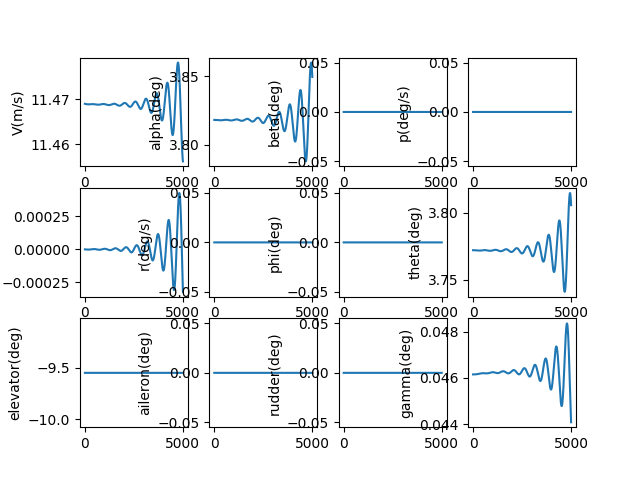

Values plotted in this chart, from the file beside it:
, V(m/s), alpha(deg), beta(deg), p(deg/s), q(deg/s), r(deg/s), phi(deg), theta(deg), elevator(deg), aileron(deg), rudder(deg), gamma(deg), pb, qc, rb, CD_act, CL_act, Cm_act, CY_act, Cr_act, Cn_act
1.0, 11.47, 3.818, 0.0, 0.0, -2.3614001023109633e-09, 0.0, 0.0, 3.772, -9.549, 0.0, 0.0, 0.04615, 0.0, -7.0930909809595855e-09, 0.0, 0.04589, -0.003063, 0.1389, 0.0, 0.0, 0.0
2.0, 11.47, 3.818, 0.0, 0.0, -4.960503683385074e-09, 0.0, 0.0, 3.772, -9.549, 0.0, 0.0, 0.04615, 0.0, -1.4900189275045438e-08, 0.0, 0.04589, -0.003063, 0.1389, 0.0, 0.0, 0.0
3.0, 11.47, 3.818, 0.0, 0.0, -7.794882558957704e-09, 0.0, 0.0, 3.772, -9.549, 0.0, 0.0, 0.04615, 0.0, -2.341400143887804e-08, 0.0, 0.04589, -0.003063, 0.1389, 0.0, 0.0, 0.0
4.0, 11.47, 3.818, 0.0, 0.0, -1.0862100395476342e-08, 0.0, 0.0, 3.772, -9.549, 0.0, 0.0, 0.04615, 0.0, -3.262720954281561e-08, 0.0, 0.04589, -0.003063, 0.1389, 0.0, 0.0, 0.0
5.0, 11.47, 3.818, 0.0, 0.0, -1.4159712691147682e-08, 0.0, 0.0, 3.772, -9.549, 0.0, 0.0, 0.04615, 0.0, -4.253247111412056e-08, 0.0, 0.04589, -0.003063, 0.1389, 0.0, 0.0, 0.0
6.0, 11.47, 3.818, 0.0, 0.0, -1.768526676318703e-08, 0.0, 0.0, 3.772, -9.549, 0.0, 0.0, 0.04615, 0.0, -5.312241909875442e-08, 0.0, 0.04589, -0.003063, 0.1389, 0.0, 0.0, 0.0
7.0, 11.47, 3.818, 0.0, 0.0, -2.1436301736539634e-08, 0.0, 0.0, 3.772, -9.549, 0.0, 0.0, 0.04615, 0.0, -6.438966182759218e-08, 0.0, 0.04589, -0.003063, 0.1389, 0.0, 0.0, 0.0
8.0, 11.47, 3.818, 0.0, 0.0, -2.5410348542084896e-08, 0.0, 0.0, 3.772, -9.549, 0.0, 0.0, 0.04615, 0.0, -7.632678301111915e-08, 0.0, 0.04589, -0.003063, 0.1389, 0.0, 0.0, 0.0
9.0, 11.47, 3.818, 0.0, 0.0, -2.9604929915031058e-08, 0.0, 0.0, 3.772, -9.549, 0.0, 0.0, 0.04615, 0.0, -8.892634173469845e-08, 0.0, 0.04589, -0.003063, 0.1389, 0.0, 0.0, 0.0
10.0, 11.47, 3.818, 0.0, 0.0, -3.401756040065887e-08, 0.0, 0.0, 3.772, -9.549, 0.0, 0.0, 0.04615, 0.0, -1.0218087247591124e-07, 0.0, 0.04589, -0.003063, 0.1389, 0.0, 0.0, 0.0
11.0, 11.47, 3.818, 0.0, 0.0, -3.8645746363737e-08, 0.0, 0.0, 3.772, -9.549, 0.0, 0.0, 0.04615, 0.0, -1.1608288513292454e-07, 0.0, 0.04589, -0.003063, 0.1389, 0.0, 0.0, 0.0
12.0, 11.47, 3.818, 0.0, 0.0, -4.3486986001390894e-08, 0.0, 0.0, 3.772, -9.549, 0.0, 0.0, 0.04615, 0.0, -1.3062486506323094e-07, 0.0, 0.04589, -0.003063, 0.1389, 0.0, 0.0, 0.0
13.0, 11.47, 3.818, 0.0, 0.0, -4.853876936340138e-08, 0.0, 0.0, 3.772, -9.549, 0.0, 0.0, 0.04615, 0.0, -1.4579927314470386e-07, 0.0, 0.04589, -0.003063, 0.1389, 0.0, 0.0, 0.0
14.0, 11.47, 3.818, 0.0, 0.0, -5.379857837354719e-08, 0.0, 0.0, 3.772, -9.549, 0.0, 0.0, 0.04615, 0.0, -1.615985458397874e-07, 0.0, 0.04589, -0.003063, 0.1389, 0.0, 0.0, 0.0
15.0, 11.47, 3.818, 0.0, 0.0, -5.926388685866153e-08, 0.0, 0.0, 3.772, -9.549, 0.0, 0.0, 0.04615, 0.0, -1.780150952828558e-07, 0.0, 0.04589, -0.003063, 0.1389, 0.0, 0.0, 0.0
16.0, 11.47, 3.818, 0.0, 0.0, -6.493216057887057e-08, 0.0, 0.0, 3.772, -9.549, 0.0, 0.0, 0.04615, 0.0, -1.9504130937112178e-07, 0.0, 0.04589, -0.003063, 0.1389, 0.0, 0.0, 0.0
17.0, 11.47, 3.818, 0.0, 0.0, -7.080085726550414e-08, 0.0, 0.0, 3.772, -9.549, 0.0, 0.0, 0.04615, 0.0, -2.1266955187858945e-07, 0.0, 0.04589, -0.003063, 0.1389, 0.0, 0.0, 0.0
18.0, 11.47, 3.818, 0.0, 0.0, -7.686742665940739e-08, 0.0, 0.0, 3.772, -9.549, 0.0, 0.0, 0.04615, 0.0, -2.3089216257121028e-07, 0.0, 0.04589, -0.003063, 0.1389, 0.0, 0.0, 0.0
19.0, 11.47, 3.818, 0.0, 0.0, -8.312931055863599e-08, 0.0, 0.0, 3.772, -9.549, 0.0, 0.0, 0.04615, 0.0, -2.4970145735022394e-07, 0.0, 0.04589, -0.003063, 0.1389, 0.0, 0.0, 0.0
20.0, 11.47, 3.818, 0.0, 0.0, -8.958394286699125e-08, 0.0, 0.0, 3.772, -9.549, 0.0, 0.0, 0.04615, 0.0, -2.6908972839802073e-07, 0.0, 0.04589, -0.003063, 0.1389, 0.0, 0.0, 0.0
21.0, 11.47, 3.818, 0.0, 0.0, -9.622874964662713e-08, 0.0, 0.0, 3.772, -9.549, 0.0, 0.0, 0.04615, 0.0, -2.8904924433623467e-07, 0.0, 0.04589, -0.003063, 0.1389, 0.0, 0.0, 0.0
22.0, 11.47, 3.818, 0.0, 0.0, -1.0306114917683738e-07, 0.0, 0.0, 3.772, -9.549, 0.0, 0.0, 0.04615, 0.0, -3.095722504023986e-07, 0.0, 0.04589, -0.003063, 0.1389, 0.0, 0.0, 0.0
23.0, 11.47, 3.818, 0.0, 0.0, -1.1007855201551769e-07, 0.0, 0.0, 3.772, -9.549, 0.0, 0.0, 0.04615, 0.0, -3.3065096863463385e-07, 0.0, 0.04589, -0.003063, 0.1389, 0.0, 0.0, 0.0
24.0, 11.47, 3.818, 0.0, 0.0, -1.1727836106642538e-07, 0.0, 0.0, 3.772, -9.549, 0.0, 0.0, 0.04615, 0.0, -3.5227759807375333e-07, 0.0, 0.04589, -0.003063, 0.1389, 0.0, 0.0, 0.0
25.0, 11.47, 3.818, 0.0, 0.0, -1.2465797164850465e-07, 0.0, 0.0, 3.772, -9.549, 0.0, 0.0, 0.04615, 0.0, -3.7444431497156854e-07, 0.0, 0.04589, -0.003063, 0.1389, 0.0, 0.0, 0.0
26.0, 11.47, 3.818, 0.0, 0.0, -1.3221477157139888e-07, 0.0, 0.0, 3.772, -9.549, 0.0, 0.0, 0.04615, 0.0, -3.971432730177798e-07, 0.0, 0.04589, -0.003063, 0.1389, 0.0, 0.0, 0.0
27.0, 11.47, 3.818, 0.0, 0.0, -1.399461412129411e-07, 0.0, 0.0, 3.772, -9.549, 0.0, 0.0, 0.04615, 0.0, -4.203666035728081e-07, 0.0, 0.04589, -0.003063, 0.1389, 0.0, 0.0, 0.0
28.0, 11.47, 3.818, 0.0, 0.0, -1.4784945360303205e-07, 0.0, 0.0, 3.772, -9.549, 0.0, 0.0, 0.04615, 0.0, -4.4410641591981324e-07, 0.0, 0.04589, -0.003063, 0.1389, 0.0, 0.0, 0.0
29.0, 11.47, 3.818, 0.0, 0.0, -1.5592207450983068e-07, 0.0, 0.0, 3.772, -9.549, 0.0, 0.0, 0.04615, 0.0, -4.6835479752365675e-07, 0.0, 0.04589, -0.003063, 0.1389, 0.0, 0.0, 0.0
30.0, 11.47, 3.818, 0.0, 0.0, -1.641613625298726e-07, 0.0, 0.0, 3.772, -9.549, 0.0, 0.0, 0.04615, 0.0, -4.931038143016633e-07, 0.0, 0.04589, -0.003063, 0.1389, 0.0, 0.0, 0.0
31.0, 11.47, 3.818, 0.0, 0.0, -1.7256466918396518e-07, 0.0, 0.0, 3.772, -9.549, 0.0, 0.0, 0.04615, 0.0, -5.183455109117332e-07, 0.0, 0.04589, -0.003063, 0.1389, 0.0, 0.0, 0.0
32.0, 11.47, 3.818, 0.0, 0.0, -1.8112933901442234e-07, 0.0, 0.0, 3.772, -9.549, 0.0, 0.0, 0.04615, 0.0, -5.440719110444788e-07, 0.0, 0.04589, -0.003063, 0.1389, 0.0, 0.0, 0.0
33.0, 11.47, 3.818, 0.0, 0.0, -1.8985270968902928e-07, 0.0, 0.0, 3.772, -9.549, 0.0, 0.0, 0.04615, 0.0, -5.702750177355747e-07, 0.0, 0.04589, -0.003063, 0.1389, 0.0, 0.0, 0.0
34.0, 11.47, 3.818, 0.0, 0.0, -1.9873211210606546e-07, 0.0, 0.0, 3.772, -9.549, 0.0, 0.0, 0.04615, 0.0, -5.969468136812873e-07, 0.0, 0.04589, -0.003063, 0.1389, 0.0, 0.0, 0.0
35.0, 11.47, 3.818, 0.0, 0.0, -2.077648705044267e-07, 0.0, 0.0, 3.772, -9.549, 0.0, 0.0, 0.04615, 0.0, -6.240792615693197e-07, 0.0, 0.04589, -0.003063, 0.1389, 0.0, 0.0, 0.0
36.0, 11.47, 3.818, 0.0, 0.0, -2.1694830257892807e-07, 0.0, 0.0, 3.772, -9.549, 0.0, 0.0, 0.04615, 0.0, -6.51664304425219e-07, 0.0, 0.04589, -0.003063, 0.1389, 0.0, 0.0, 0.0
37.0, 11.47, 3.818, 0.0, 0.0, -2.2627971959649505e-07, 0.0, 0.0, 3.772, -9.549, 0.0, 0.0, 0.04615, 0.0, -6.796938659614504e-07, 0.0, 0.04589, -0.003063, 0.1389, 0.0, 0.0, 0.0
38.0, 11.47, 3.818, 0.0, 0.0, -2.3575642651810194e-07, 0.0, 0.0, 3.772, -9.549, 0.0, 0.0, 0.04615, 0.0, -7.081598509437348e-07, 0.0, 0.04589, -0.003063, 0.1389, 0.0, 0.0, 0.0
39.0, 11.47, 3.818, 0.0, 0.0, -2.4537572212406665e-07, 0.0, 0.0, 3.772, -9.549, 0.0, 0.0, 0.04615, 0.0, -7.370541455674687e-07, 0.0, 0.04589, -0.003063, 0.1389, 0.0, 0.0, 0.0
40.0, 11.47, 3.818, 0.0, 0.0, -2.5513489914212156e-07, 0.0, 0.0, 3.772, -9.549, 0.0, 0.0, 0.04615, 0.0, -7.663686178424812e-07, 0.0, 0.04589, -0.003063, 0.1389, 0.0, 0.0, 0.0
41.0, 11.47, 3.818, 0.0, 0.0, -2.6503124438029286e-07, 0.0, 0.0, 3.772, -9.549, 0.0, 0.0, 0.04615, 0.0, -7.960951179922356e-07, 0.0, 0.04589, -0.003063, 0.1389, 0.0, 0.0, 0.0
42.0, 11.47, 3.818, 0.0, 0.0, -2.750620388623829e-07, 0.0, 0.0, 3.772, -9.549, 0.0, 0.0, 0.04615, 0.0, -8.262254788608484e-07, 0.0, 0.04589, -0.003063, 0.1389, 0.0, 0.0, 0.0
43.0, 11.47, 3.818, 0.0, 0.0, -2.8522455796746e-07, 0.0, 0.0, 3.772, -9.549, 0.0, 0.0, 0.04615, 0.0, -8.567515163321469e-07, 0.0, 0.04589, -0.003063, 0.1389, 0.0, 0.0, 0.0
44.0, 11.47, 3.818, 0.0, 0.0, -2.955160715722521e-07, 0.0, 0.0, 3.772, -9.549, 0.0, 0.0, 0.04615, 0.0, -8.876650297574483e-07, 0.0, 0.04589, -0.003063, 0.1389, 0.0, 0.0, 0.0
45.0, 11.47, 3.818, 0.0, 0.0, -3.0593384419896095e-07, 0.0, 0.0, 3.772, -9.549, 0.0, 0.0, 0.04615, 0.0, -9.189578023996209e-07, 0.0, 0.04589, -0.003063, 0.1389, 0.0, 0.0, 0.0
46.0, 11.47, 3.818, 0.0, 0.0, -3.1647513516246417e-07, 0.0, 0.0, 3.772, -9.549, 0.0, 0.0, 0.04615, 0.0, -9.506216018753069e-07, 0.0, 0.04589, -0.003063, 0.1389, 0.0, 0.0, 0.0
47.0, 11.47, 3.818, 0.0, 0.0, -3.271371987265083e-07, 0.0, 0.0, 3.772, -9.549, 0.0, 0.0, 0.04615, 0.0, -9.82648180624152e-07, 0.0, 0.04589, -0.003063, 0.1389, 0.0, 0.0, 0.0
48.0, 11.47, 3.818, 0.0, 0.0, -3.379172842571782e-07, 0.0, 0.0, 3.772, -9.549, 0.0, 0.0, 0.04615, 0.0, -1.0150292763698533e-06, 0.0, 0.04589, -0.003063, 0.1389, 0.0, 0.0, 0.0
49.0, 11.47, 3.818, 0.0, 0.0, -3.4881263638517033e-07, 0.0, 0.0, 3.772, -9.549, 0.0, 0.0, 0.04615, 0.0, -1.0477566126076512e-06, 0.0, 0.04589, -0.003063, 0.1389, 0.0, 0.0, 0.0
50.0, 11.47, 3.818, 0.0, 0.0, -3.5982049516688883e-07, 0.0, 0.0, 3.772, -9.549, 0.0, 0.0, 0.04615, 0.0, -1.080821899088289e-06, 0.0, 0.04589, -0.003063, 0.1389, 0.0, 0.0, 0.0
51.0, 11.47, 3.818, 0.0, 0.0, -3.7093809625202215e-07, 0.0, 0.0, 3.772, -9.549, 0.0, 0.0, 0.04615, 0.0, -1.1142168323214328e-06, 0.0, 0.04589, -0.003063, 0.1389, 0.0, 0.0, 0.0
52.0, 11.47, 3.818, 0.0, 0.0, -3.8216267105163034e-07, 0.0, 0.0, 3.772, -9.549, 0.0, 0.0, 0.04615, 0.0, -1.1479330960806312e-06, 0.0, 0.04589, -0.003063, 0.1389, 0.0, 0.0, 0.0
53.0, 11.47, 3.818, 0.0, 0.0, -3.934914469120081e-07, 0.0, 0.0, 3.772, -9.549, 0.0, 0.0, 0.04615, 0.0, -1.18196236192562e-06, 0.0, 0.04589, -0.003063, 0.1389, 0.0, 0.0, 0.0
54.0, 11.47, 3.818, 0.0, 0.0, -4.0492164728931606e-07, 0.0, 0.0, 3.772, -9.549, 0.0, 0.0, 0.04615, 0.0, -1.2162962897269367e-06, 0.0, 0.04589, -0.003063, 0.1389, 0.0, 0.0, 0.0
55.0, 11.47, 3.818, 0.0, 0.0, -4.164504919290562e-07, 0.0, 0.0, 3.772, -9.549, 0.0, 0.0, 0.04615, 0.0, -1.250926528205085e-06, 0.0, 0.04589, -0.003063, 0.1389, 0.0, 0.0, 0.0
56.0, 11.47, 3.818, 0.0, 0.0, -4.280751970472661e-07, 0.0, 0.0, 3.772, -9.549, 0.0, 0.0, 0.04615, 0.0, -1.285844715474862e-06, 0.0, 0.04589, -0.003063, 0.1389, 0.0, 0.0, 0.0
57.0, 11.47, 3.818, 0.0, 0.0, -4.397929755154685e-07, 0.0, 0.0, 3.772, -9.549, 0.0, 0.0, 0.04615, 0.0, -1.3210424796009682e-06, 0.0, 0.04589, -0.003063, 0.1389, 0.0, 0.0, 0.0
58.0, 11.47, 3.818, 0.0, 0.0, -4.51601037048417e-07, 0.0, 0.0, 3.772, -9.549, 0.0, 0.0, 0.04615, 0.0, -1.3565114391620124e-06, 0.0, 0.04589, -0.003063, 0.1389, 0.0, 0.0, 0.0
59.0, 11.47, 3.818, 0.0, 0.0, -4.634965883942656e-07, 0.0, 0.0, 3.772, -9.549, 0.0, 0.0, 0.04615, 0.0, -1.3922432038218006e-06, 0.0, 0.04589, -0.003063, 0.1389, 0.0, 0.0, 0.0
60.0, 11.47, 3.818, 0.0, 0.0, -4.75476833528772e-07, 0.0, 0.0, 3.772, -9.549, 0.0, 0.0, 0.04615, 0.0, -1.4282293749127417e-06, 0.0, 0.04589, -0.003063, 0.1389, 0.0, 0.0, 0.0
... 4,940 more rows
